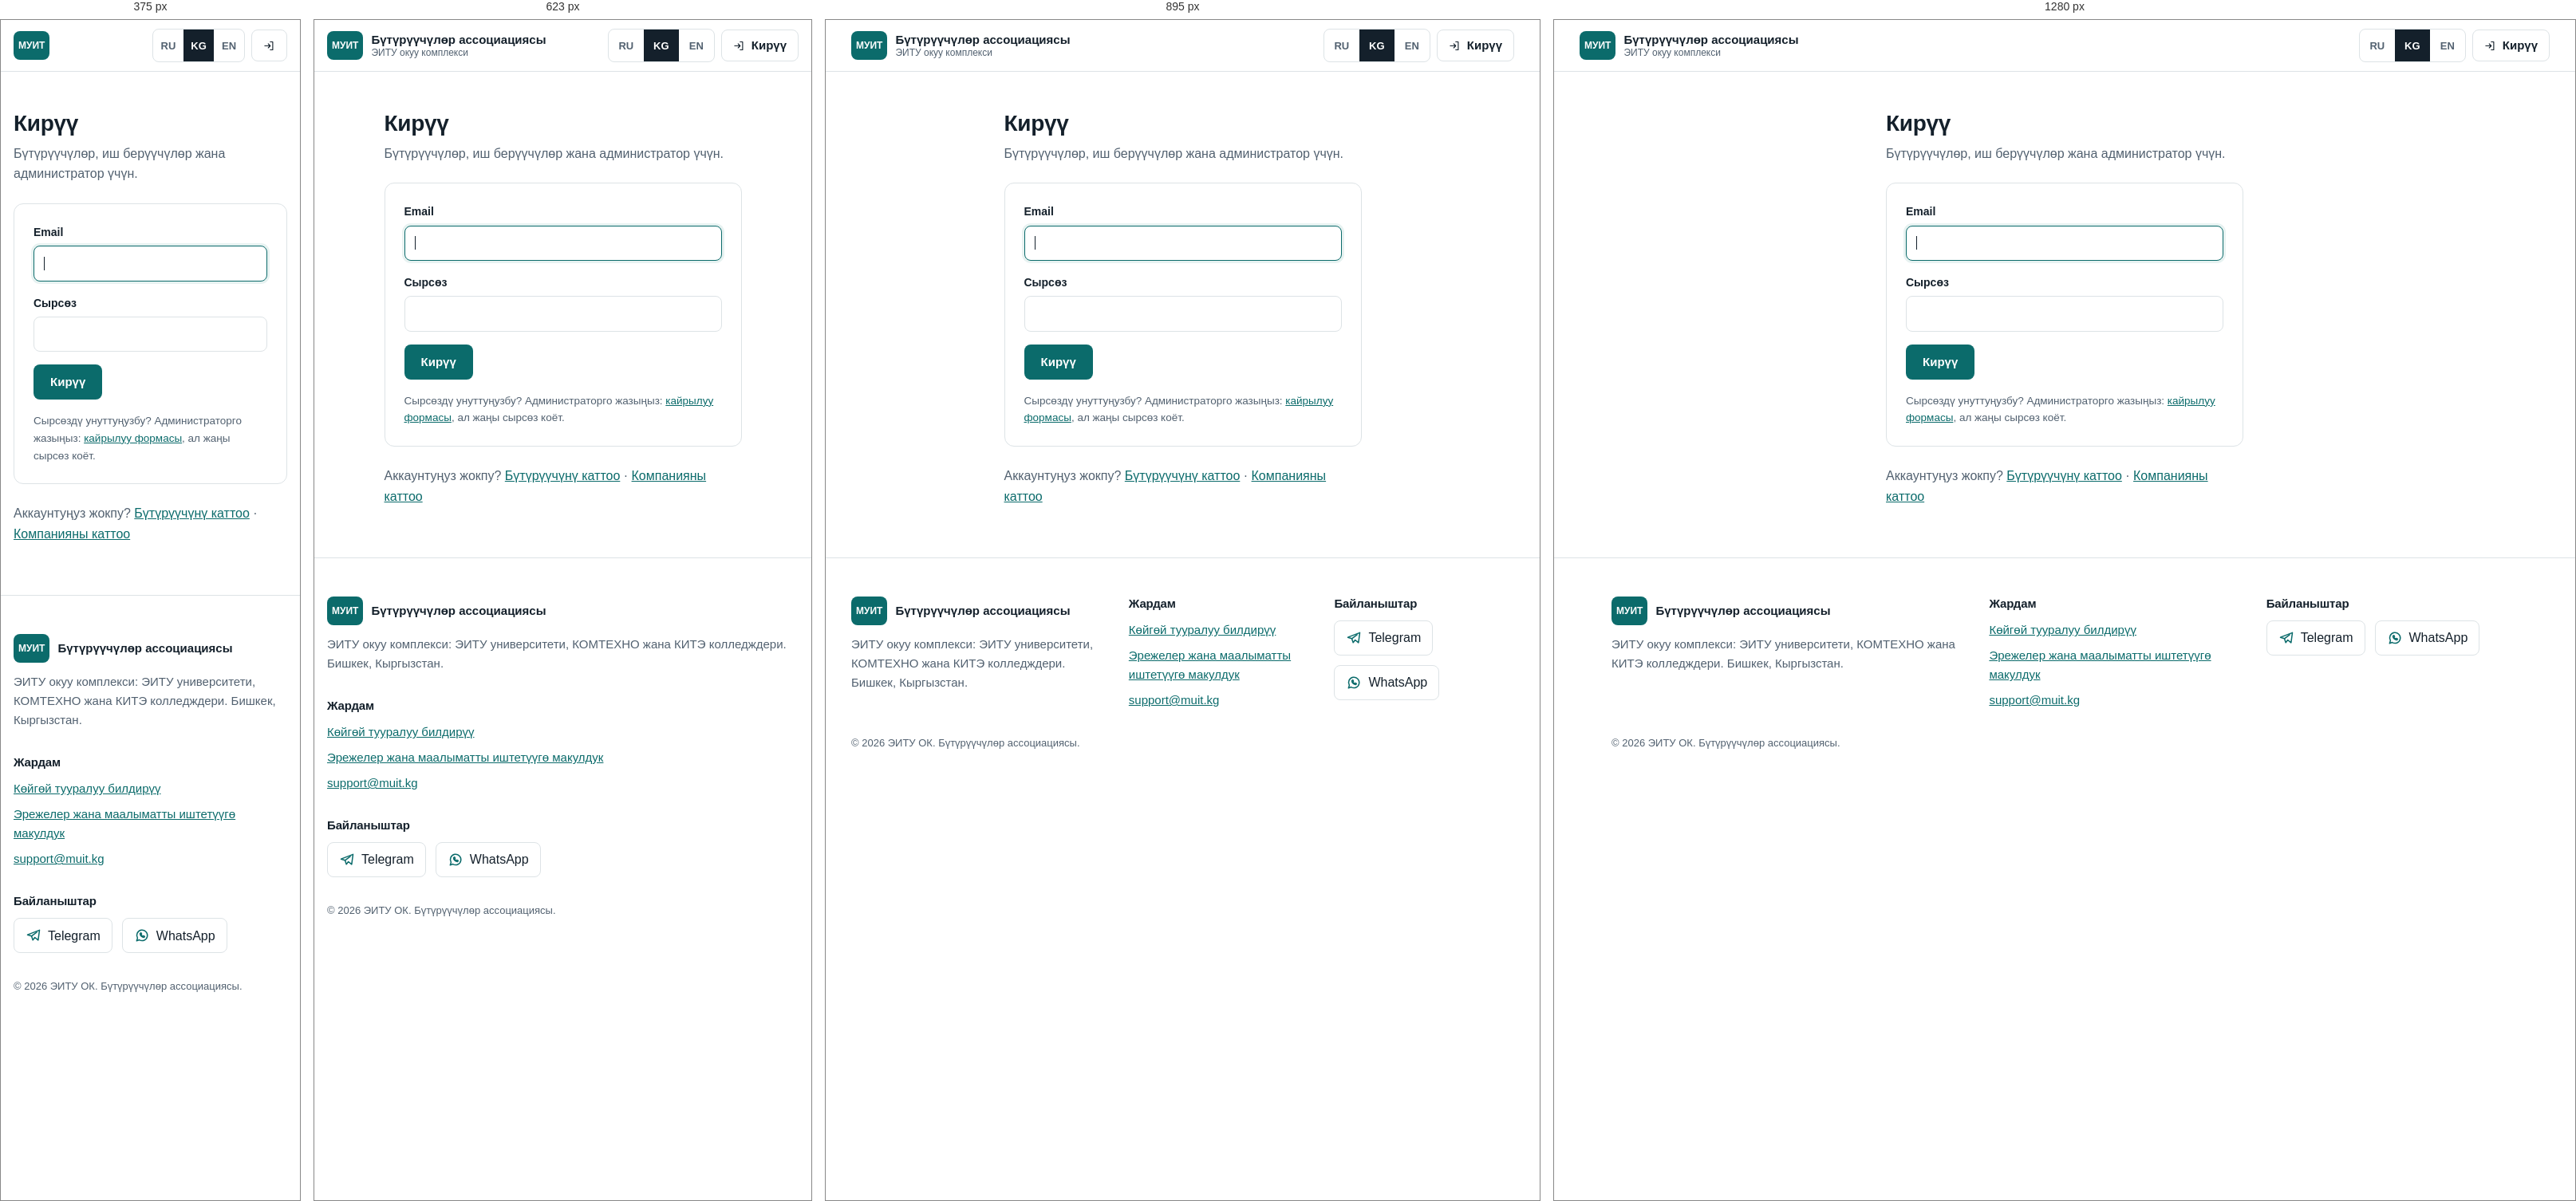
Rendered at 375 px, 623 px, 895 px and 1280 px, left to right.

<!-- file: login.html -->
<!doctype html>
<html lang="ky">
<head>
<meta charset="utf-8">
<meta name="viewport" content="width=device-width, initial-scale=1">
<title>Кирүү</title>
<link rel="preconnect" href="https://fonts.googleapis.com">
<link rel="preconnect" href="https://fonts.gstatic.com" crossorigin>
<link href="https://fonts.googleapis.com/css2?family=IBM+Plex+Sans:wght@400;500;600&family=Manrope:wght@600;700;800&display=swap" rel="stylesheet">
<link rel="stylesheet" href="../../static/core/base.css">
<link rel="stylesheet" href="../../static/core/app.css">
</head>
<body class="">
<a class="skip" href="#main">Мазмунга өтүү</a>
<svg width="0" height="0" style="position:absolute" aria-hidden="true">
  <symbol id="i-grad" viewBox="0 0 24 24" fill="none" stroke="currentColor" stroke-width="1.8" stroke-linecap="round" stroke-linejoin="round"><path d="M2 9l10-5 10 5-10 5z"/><path d="M6 11v5c3 2 9 2 12 0v-5"/></symbol>
  <symbol id="i-build" viewBox="0 0 24 24" fill="none" stroke="currentColor" stroke-width="1.8" stroke-linecap="round" stroke-linejoin="round"><rect x="4" y="3" width="16" height="18" rx="1"/><path d="M9 7h1M14 7h1M9 11h1M14 11h1M9 15h1M14 15h1M10 21v-3h4v3"/></symbol>
  <symbol id="i-lock" viewBox="0 0 24 24" fill="none" stroke="currentColor" stroke-width="1.8" stroke-linecap="round" stroke-linejoin="round"><rect x="5" y="11" width="14" height="10" rx="2"/><path d="M8 11V8a4 4 0 0 1 8 0v3"/></symbol>
  <symbol id="i-tg" viewBox="0 0 24 24" fill="none" stroke="currentColor" stroke-width="1.8" stroke-linecap="round" stroke-linejoin="round"><path d="M21 4L3 11l6 2 2 6 3-4 5 4z"/><path d="M9 13l8-6"/></symbol>
  <symbol id="i-wa" viewBox="0 0 24 24" fill="none" stroke="currentColor" stroke-width="1.8" stroke-linecap="round" stroke-linejoin="round"><path d="M4 20l1.3-4A8 8 0 1 1 8 18.7z"/><path d="M9 9c0 3 3 6 6 6l1-1.5-2-1-1 1c-1-.5-2-1.5-2.5-2.5l1-1-1-2z"/></symbol>
  <symbol id="i-login" viewBox="0 0 24 24" fill="none" stroke="currentColor" stroke-width="1.8" stroke-linecap="round" stroke-linejoin="round"><path d="M14 4h5v16h-5M10 8l4 4-4 4M14 12H3"/></symbol>
  <symbol id="i-logout" viewBox="0 0 24 24" fill="none" stroke="currentColor" stroke-width="1.8" stroke-linecap="round" stroke-linejoin="round"><path d="M10 4H5v16h5M14 8l4 4-4 4M18 12H8"/></symbol>
  <symbol id="i-user" viewBox="0 0 24 24" fill="none" stroke="currentColor" stroke-width="1.8" stroke-linecap="round" stroke-linejoin="round"><circle cx="12" cy="8" r="4"/><path d="M4 21c1-4 4-6 8-6s7 2 8 6"/></symbol>
  <symbol id="i-search" viewBox="0 0 24 24" fill="none" stroke="currentColor" stroke-width="1.8" stroke-linecap="round" stroke-linejoin="round"><circle cx="11" cy="11" r="7"/><path d="M20 20l-4-4"/></symbol>
  <symbol id="i-send" viewBox="0 0 24 24" fill="none" stroke="currentColor" stroke-width="1.8" stroke-linecap="round" stroke-linejoin="round"><path d="M22 2L11 13M22 2l-7 20-4-9-9-4z"/></symbol>
  <symbol id="i-help" viewBox="0 0 24 24" fill="none" stroke="currentColor" stroke-width="1.8" stroke-linecap="round" stroke-linejoin="round"><circle cx="12" cy="12" r="9"/><path d="M9.5 9a2.5 2.5 0 1 1 3.5 2.3c-.6.3-1 .9-1 1.6V14M12 17.5v.01"/></symbol>
  <symbol id="i-chart" viewBox="0 0 24 24" fill="none" stroke="currentColor" stroke-width="1.8" stroke-linecap="round" stroke-linejoin="round"><path d="M4 20V10M10 20V4M16 20v-7M22 20H2"/></symbol>
  <symbol id="i-users" viewBox="0 0 24 24" fill="none" stroke="currentColor" stroke-width="1.8" stroke-linecap="round" stroke-linejoin="round"><circle cx="9" cy="8" r="3.5"/><path d="M2 20c.8-3.5 3.5-5 7-5s6.2 1.5 7 5M16 4.5a3.5 3.5 0 0 1 0 7M19 15c1.6.7 2.6 2.4 3 5"/></symbol>
  <symbol id="i-check" viewBox="0 0 24 24" fill="none" stroke="currentColor" stroke-width="1.8" stroke-linecap="round" stroke-linejoin="round"><path d="M9 11l3 3 8-8"/><path d="M20 12v7a2 2 0 0 1-2 2H6a2 2 0 0 1-2-2V5a2 2 0 0 1 2-2h9"/></symbol>
  <symbol id="i-list" viewBox="0 0 24 24" fill="none" stroke="currentColor" stroke-width="1.8" stroke-linecap="round" stroke-linejoin="round"><path d="M8 6h13M8 12h13M8 18h13M3 6h.01M3 12h.01M3 18h.01"/></symbol>
  <symbol id="i-inbox" viewBox="0 0 24 24" fill="none" stroke="currentColor" stroke-width="1.8" stroke-linecap="round" stroke-linejoin="round"><path d="M22 12h-6l-2 3h-4l-2-3H2"/><path d="M5.5 5h13L22 12v6a2 2 0 0 1-2 2H4a2 2 0 0 1-2-2v-6z"/></symbol>
  <symbol id="i-cog" viewBox="0 0 24 24" fill="none" stroke="currentColor" stroke-width="1.8" stroke-linecap="round" stroke-linejoin="round"><circle cx="12" cy="12" r="3"/><path d="M12 2v3M12 19v3M4.2 4.2l2.1 2.1M17.7 17.7l2.1 2.1M2 12h3M19 12h3M4.2 19.8l2.1-2.1M17.7 6.3l2.1-2.1"/></symbol>
  <symbol id="i-download" viewBox="0 0 24 24" fill="none" stroke="currentColor" stroke-width="1.8" stroke-linecap="round" stroke-linejoin="round"><path d="M12 3v12M7 10l5 5 5-5M4 21h16"/></symbol>
  <symbol id="i-plus" viewBox="0 0 24 24" fill="none" stroke="currentColor" stroke-width="1.8" stroke-linecap="round" stroke-linejoin="round"><path d="M12 5v14M5 12h14"/></symbol>
  <symbol id="i-file" viewBox="0 0 24 24" fill="none" stroke="currentColor" stroke-width="1.8" stroke-linecap="round" stroke-linejoin="round"><path d="M14 3H6a1 1 0 0 0-1 1v16a1 1 0 0 0 1 1h12a1 1 0 0 0 1-1V8z"/><path d="M14 3v5h5"/></symbol>
</svg>

<header class="top">
  <div class="wrap" style="max-width:none">
    <a class="brand" href="home.html">
      <span class="brand-mark" aria-hidden="true">МУИТ</span>
      <span><span class="brand-name" style="display:block">Бүтүрүүчүлөр ассоциациясы</span><span class="brand-sub" style="display:block">ЭИТУ окуу комплекси</span></span>
    </a>
    
    <div class="top-actions">
      <div class="lang" role="group" aria-label="Интерфейс тили">
        <a href="../../ru/guest/login.html" aria-pressed="false" style="display:grid;place-items:center;min-width:44px;min-height:40px;text-decoration:none;font:600 13px/1 var(--font-body);color:var(--muted)">RU</a><a href="../../ky/guest/login.html" aria-pressed="true" style="display:grid;place-items:center;min-width:44px;min-height:40px;text-decoration:none;font:600 13px/1 var(--font-body);background:var(--text);color:#fff">KG</a><a href="../../en/guest/login.html" aria-pressed="false" style="display:grid;place-items:center;min-width:44px;min-height:40px;text-decoration:none;font:600 13px/1 var(--font-body);color:var(--muted)">EN</a>
      </div>
      
        <a class="btn btn-ghost" href="login.html"><svg class="od-icon" aria-hidden="true"><use href="#i-login"/></svg><span class="btn-login-text">Кирүү</span></a>
      
    </div>
  </div>
</header>

<main id="main" class="auth">
  

  
<h1>Кирүү</h1>
<p class="sub">Бүтүрүүчүлөр, иш берүүчүлөр жана администратор үчүн.</p>
<form method="post" class="form card" novalidate><input type="hidden" name="csrfmiddlewaretoken" value="YtvIYVcbgwY0pTP3NMMGul2jB2Pc0mHwyud2JzVo2Tj9HNCzsBZziIZ0G9V9uXVP">
  
  <div class="fld"><label for="email">Email</label><input type="email" id="email" name="email" value="" autocomplete="email" required autofocus></div>
  <div class="fld"><label for="password">Сырсөз</label><input type="password" id="password" name="password" autocomplete="current-password" required></div>
  <div class="actions"><button class="btn btn-primary">Кирүү</button></div>
  <p class="help">Сырсөздү унуттуңузбу? Администраторго жазыңыз: <a href="support.html">кайрылуу формасы</a>, ал жаңы сырсөз коёт.</p>
</form>
<p class="muted" style="margin-top:var(--s5)">Аккаунтуңуз жокпу? <a href="signup-graduate.html">Бүтүрүүчүнү каттоо</a> · <a href="signup-employer.html">Компанияны каттоо</a></p>

</main>
<footer class="">
  <div class="wrap">
    <div class="foot">
      <div>
        <a class="brand" href="home.html"><span class="brand-mark" aria-hidden="true">МУИТ</span><span class="brand-name">Бүтүрүүчүлөр ассоциациясы</span></a>
        <p style="margin-top:var(--s3)">ЭИТУ окуу комплекси: ЭИТУ университети, КОМТЕХНО жана КИТЭ колледждери. Бишкек, Кыргызстан.</p>
      </div>
      <div>
        <h3>Жардам</h3>
        <ul>
          <li><a href="support.html">Көйгөй тууралуу билдирүү</a></li>
          <li><a href="rules.html">Эрежелер жана маалыматты иштетүүгө макулдук</a></li>
          <li><a href="mailto:support@muit.kg">support@muit.kg</a></li>
        </ul>
      </div>
      <div>
        <h3>Байланыштар</h3>
        <div class="social">
          <a href="https://t.me/" target="_blank" rel="noopener"><svg class="od-icon" aria-hidden="true"><use href="#i-tg"/></svg>Telegram</a>
          <a href="https://wa.me/" target="_blank" rel="noopener"><svg class="od-icon" aria-hidden="true"><use href="#i-wa"/></svg>WhatsApp</a>
        </div>
      </div>
    </div>
    <p class="copy">© 2026 ЭИТУ ОК. Бүтүрүүчүлөр ассоциациясы.</p>
  </div>
</footer>


<script src="../../static/core/app.js" defer></script>

<script>document.addEventListener("submit",e=>{e.preventDefault();alert("Это превью дизайна: формы здесь не отправляются.")},true)</script></body>
</html>


/* @media block from base.css */
@media (min-width:768px){.wrap{padding:0 var(--s6)}}

/* @media block from base.css */
@media (min-width:1024px){.nav{display:flex}}

/* @media block from base.css */
@media (max-width:479px){.brand-sub{display:none}.top .btn-login-text{display:none}}

/* @media block from base.css */
@media (min-width:768px){.inst{grid-template-columns:repeat(3,minmax(0,1fr))}}

/* @media block from base.css */
@media (min-width:768px){.jobs{grid-template-columns:repeat(2,minmax(0,1fr))}}

/* @media block from base.css */
@media (min-width:1024px){.jobs{grid-template-columns:repeat(3,minmax(0,1fr))}}

/* @media block from base.css */
@media (min-width:768px){.foot{grid-template-columns:1.4fr 1fr 1fr}}

/* @media block from base.css */
@media (min-width:768px){.how{grid-template-columns:1fr 1fr}}

/* @media block from app.css */
@media (min-width:1024px){.shell{grid-template-columns:240px minmax(0,1fr)}}

/* @media block from app.css */
@media (min-width:1024px){.side{display:block}}

/* @media block from app.css */
@media (min-width:1024px){.bnav{display:none}}

/* @media block from app.css */
@media (max-width:1023px){body.has-bnav{padding-bottom:72px}}

/* @media block from app.css */
@media (min-width:768px){.content{padding:var(--s6) var(--s6) var(--s8)}}

/* @media block from app.css */
@media (min-width:1024px){.grid2{grid-template-columns:repeat(2,minmax(0,1fr))}}

/* @media block from app.css */
@media (min-width:1024px){.kpis{grid-template-columns:repeat(4,minmax(0,1fr))}}

/* @media block from app.css */
@media (min-width:768px){.fields.two{grid-template-columns:repeat(2,minmax(0,1fr))}.fields.three{grid-template-columns:repeat(3,minmax(0,1fr))}.span2{grid-column:1/-1}}

/* @media block from app.css */
@media (min-width:1024px){.result-cols{grid-template-columns:repeat(3,minmax(0,1fr))}}

/* @media block from app.css */
@media (min-width:1024px){.split{grid-template-columns:minmax(0,1.6fr) minmax(0,1fr)}}

/* @media block from app.css */
@media (min-width:1024px){.shell{grid-template-columns:240px minmax(0,1fr)}}

/* @media block from app.css */
@media (max-width:479px){.top .brand>span:last-child{display:none}.top .lang a{min-width:38px!important}.top .wrap{gap:8px}}

/* @media block from app.css */
@media (min-width:1024px){.grid2,.result-cols{grid-template-columns:repeat(2,minmax(0,1fr))}.result-cols{grid-template-columns:repeat(3,minmax(0,1fr))}.split{grid-template-columns:minmax(0,1.6fr) minmax(0,1fr)}}